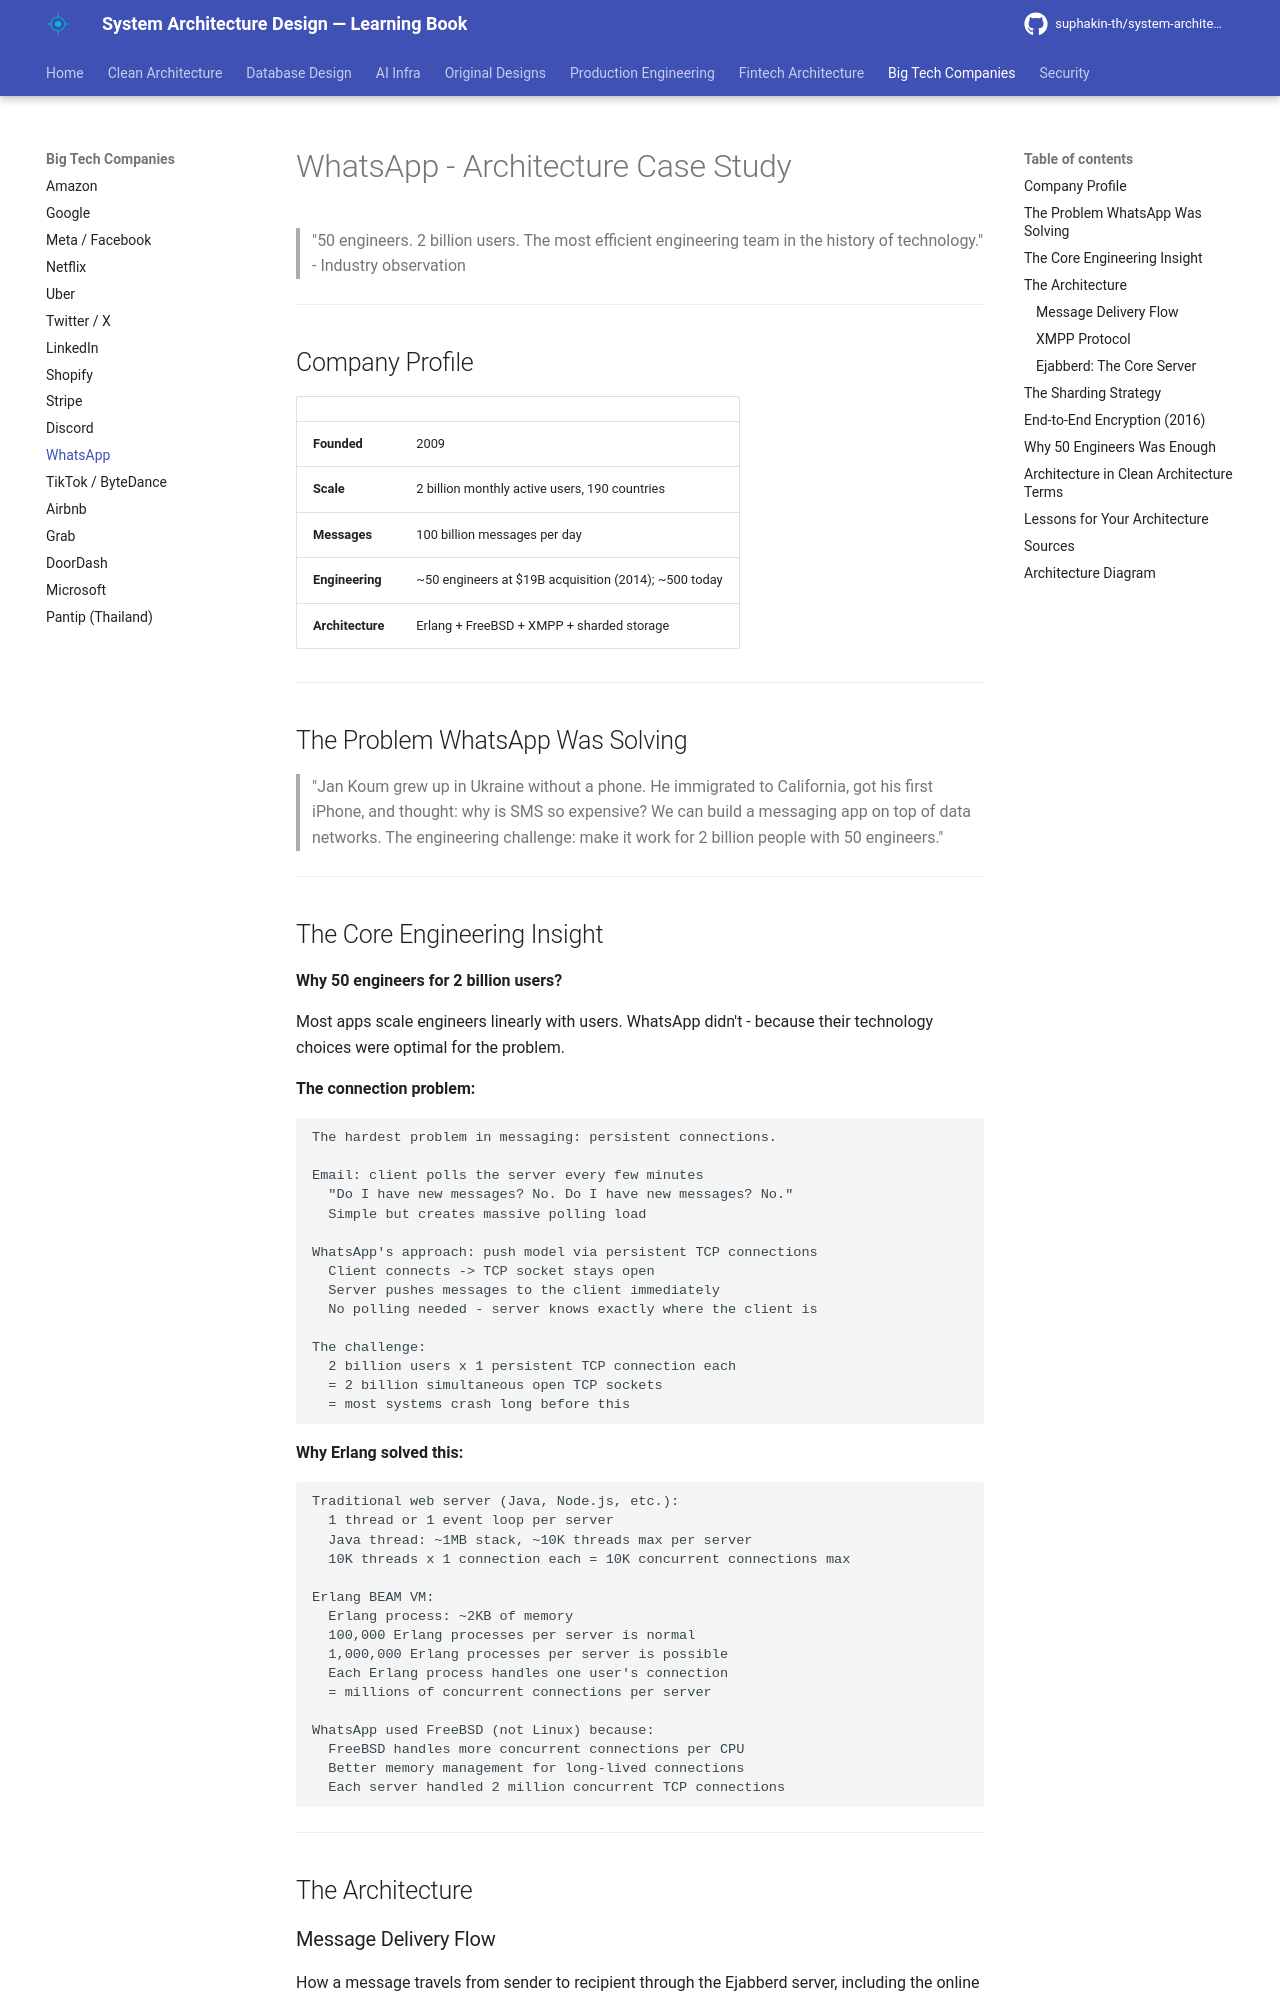

repository: suphakin-th/system-architecture-design-learning-book · page: companies/whatsapp/index.html · generator: mkdocs

# WhatsApp - Architecture Case Study

> "50 engineers. 2 billion users. The most efficient engineering team in the history of technology." - Industry observation

---

## Company Profile

| | |
|---|---|
| **Founded** | 2009 |
| **Scale** | 2 billion monthly active users, 190 countries |
| **Messages** | 100 billion messages per day |
| **Engineering** | ~50 engineers at $19B acquisition (2014); ~500 today |
| **Architecture** | Erlang + FreeBSD + XMPP + sharded storage |

---

## The Problem WhatsApp Was Solving

> "Jan Koum grew up in Ukraine without a phone. He immigrated to California, got his first iPhone, and thought: why is SMS so expensive? We can build a messaging app on top of data networks. The engineering challenge: make it work for 2 billion people with 50 engineers."

---

## The Core Engineering Insight

**Why 50 engineers for 2 billion users?**

Most apps scale engineers linearly with users. WhatsApp didn't - because their technology choices were optimal for the problem.

**The connection problem:**

```
The hardest problem in messaging: persistent connections.

Email: client polls the server every few minutes
  "Do I have new messages? No. Do I have new messages? No."
  Simple but creates massive polling load

WhatsApp's approach: push model via persistent TCP connections
  Client connects -> TCP socket stays open
  Server pushes messages to the client immediately
  No polling needed - server knows exactly where the client is

The challenge:
  2 billion users x 1 persistent TCP connection each
  = 2 billion simultaneous open TCP sockets
  = most systems crash long before this
```

**Why Erlang solved this:**

```
Traditional web server (Java, Node.js, etc.):
  1 thread or 1 event loop per server
  Java thread: ~1MB stack, ~10K threads max per server
  10K threads x 1 connection each = 10K concurrent connections max

Erlang BEAM VM:
  Erlang process: ~2KB of memory
  100,000 Erlang processes per server is normal
  1,000,000 Erlang processes per server is possible
  Each Erlang process handles one user's connection
  = millions of concurrent connections per server

WhatsApp used FreeBSD (not Linux) because:
  FreeBSD handles more concurrent connections per CPU
  Better memory management for long-lived connections
  Each server handled 2 million concurrent TCP connections
```

---

## The Architecture
